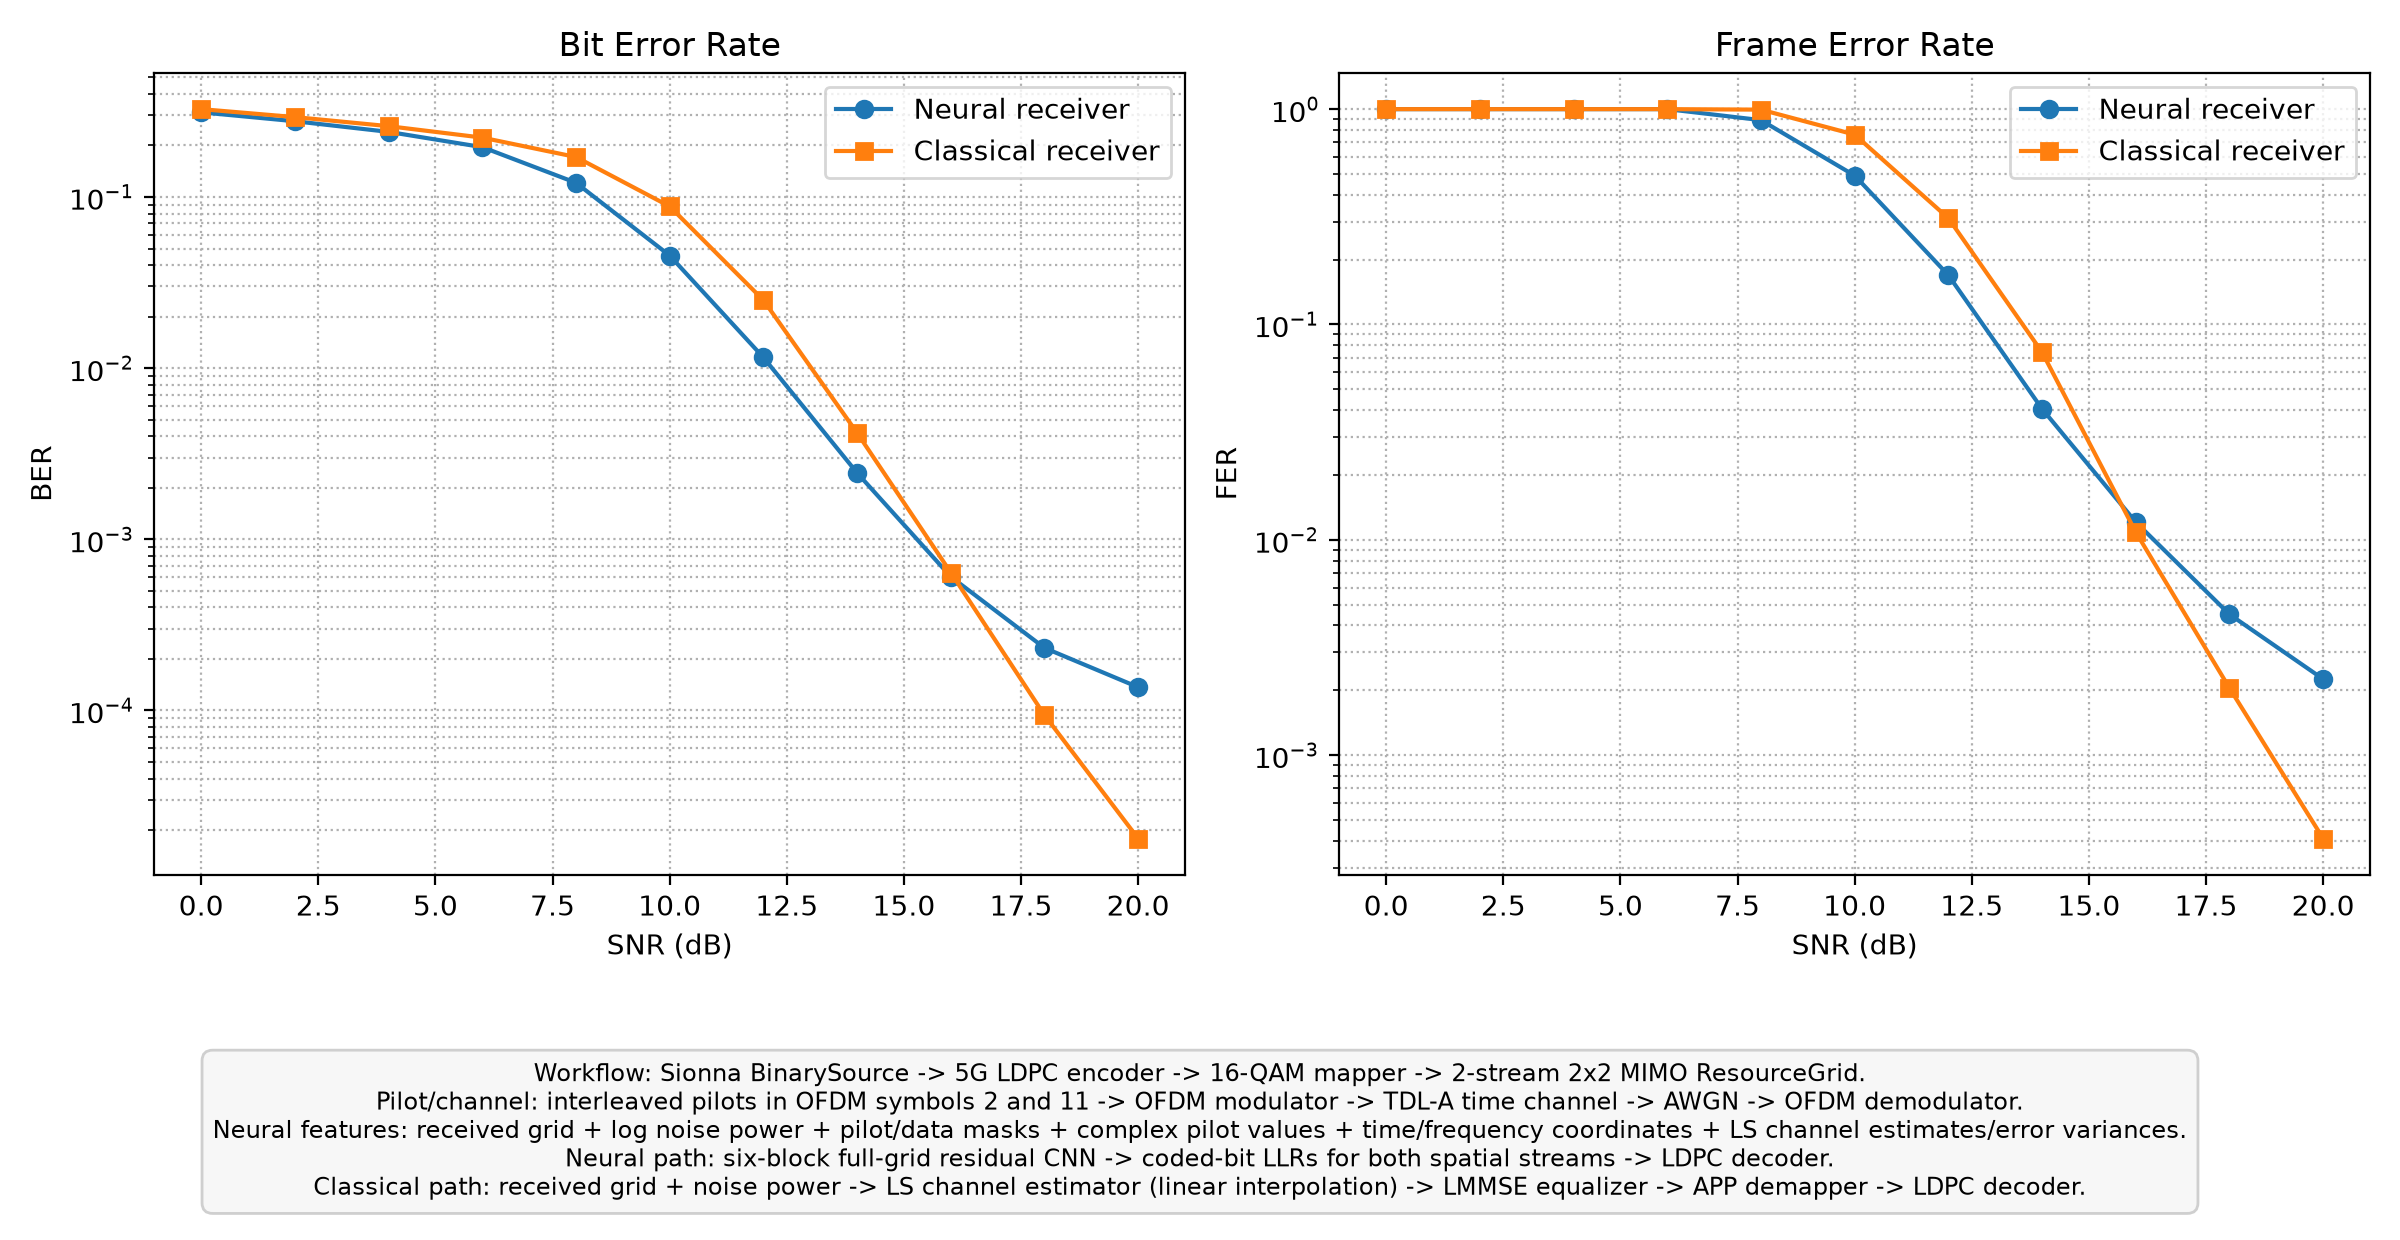

The table this chart was drawn from, first rows:
training_seed, evaluation_seeds, target_coded_bits, batch_size, num_subcarriers, num_ofdm_symbols, bits_per_qam_symbol, code_rate, cp_len, snr_db, neural_ber, neural_fer, classical_ber, classical_fer
0, 1000;1001;1002, 10000000, 100, 64, 14, 4, 0.5, 16, 0, 0.3123, 1.0, 0.326, 1.0
0, 1000;1001;1002, 10000000, 100, 64, 14, 4, 0.5, 16, 2, 0.2771, 1.0, 0.293, 1.0
0, 1000;1001;1002, 10000000, 100, 64, 14, 4, 0.5, 16, 4, 0.2401, 1.0, 0.2593, 1.0
0, 1000;1001;1002, 10000000, 100, 64, 14, 4, 0.5, 16, 6, 0.1956, 1.0, 0.2223, 1.0
0, 1000;1001;1002, 10000000, 100, 64, 14, 4, 0.5, 16, 8, 0.1211, 0.889, 0.1712, 0.9947
0, 1000;1001;1002, 10000000, 100, 64, 14, 4, 0.5, 16, 10, 0.04548, 0.4914, 0.08811, 0.7613
0, 1000;1001;1002, 10000000, 100, 64, 14, 4, 0.5, 16, 12, 0.01156, 0.1693, 0.02497, 0.3114
0, 1000;1001;1002, 10000000, 100, 64, 14, 4, 0.5, 16, 14, 0.002445, 0.04054, 0.004189, 0.07432
0, 1000;1001;1002, 10000000, 100, 64, 14, 4, 0.5, 16, 16, 0.0006051, 0.01208, 0.0006398, 0.01085
0, 1000;1001;1002, 10000000, 100, 64, 14, 4, 0.5, 16, 18, 0.0002321, 0.004505, 9.397714475839476e-05, 0.002048
0, 1000;1001;1002, 10000000, 100, 64, 14, 4, 0.5, 16, 20, 0.0001368, 0.002252, 1.786232254982255e-05, 0.0004095
